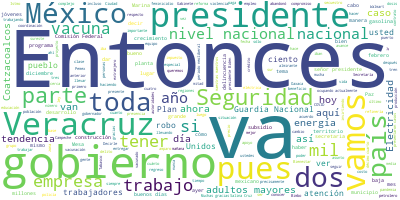

Source data for this figure (header and first rows):
Participante, Texto, Sentimiento, Palabras, Dia, Mes, Anio
PRESIDENTE ANDRES MANUEL LOPEZ OBRADOR, ?Buenos días., 0.0, 2, 19, 03, 2021
PRESIDENTE ANDRES MANUEL LOPEZ OBRADOR, Pues nos da muchísimo gusto estar en el …, 0.0, 21, 19, 03, 2021
PRESIDENTE ANDRES MANUEL LOPEZ OBRADOR, Vamos a informar sobre la situación de s…, 0.0, 43, 19, 03, 2021
PRESIDENTE ANDRES MANUEL LOPEZ OBRADOR, Yo quiero sólo introducir esta conferenc…, 0.0, 80, 19, 03, 2021
PRESIDENTE ANDRES MANUEL LOPEZ OBRADOR, Luego, en la última conversación que sos…, 0.0, 63, 19, 03, 2021
PRESIDENTE ANDRES MANUEL LOPEZ OBRADOR, Agradecer, repito, al presidente Biden p…, 0.0, 11, 19, 03, 2021
PRESIDENTE ANDRES MANUEL LOPEZ OBRADOR, Con estos envíos, más los envíos que se …, 0.0, 85, 19, 03, 2021
PRESIDENTE ANDRES MANUEL LOPEZ OBRADOR, Y vamos muy bien, siguen llegando las va…, 0.0, 33, 19, 03, 2021
PRESIDENTE ANDRES MANUEL LOPEZ OBRADOR, Y también vamos a ir vacunando maestras,…, 0.0, 44, 19, 03, 2021
PRESIDENTE ANDRES MANUEL LOPEZ OBRADOR, Esta era la información introductoria y …, 0.0, 16, 19, 03, 2021
CUITLAHUAC GARCIA JIMENEZ, ?Buenos días. Muchas gracias, presidente…, 0.0, 12, 19, 03, 2021
CUITLAHUAC GARCIA JIMENEZ, Primero, expresarle que el gobierno de V…, 0.0, 114, 19, 03, 2021
CUITLAHUAC GARCIA JIMENEZ, Decirle, presidente, que es precisamente…, 0.0, 36, 19, 03, 2021
CUITLAHUAC GARCIA JIMENEZ, En segundo término, decirle, presidente,…, 0.0, 31, 19, 03, 2021
CUITLAHUAC GARCIA JIMENEZ, Asimismo, decirle que a nivel estatal ta…, 0.0, 58, 19, 03, 2021
CUITLAHUAC GARCIA JIMENEZ, También, por último, presidente, sabemos…, 0.0, 47, 19, 03, 2021
CUITLAHUAC GARCIA JIMENEZ, Hoy mismo nos da esta noticia, lo cual d…, 0.0, 125, 19, 03, 2021
CUITLAHUAC GARCIA JIMENEZ, Decirle que en esos se incluye la ciudad…, 0.0, 59, 19, 03, 2021
CUITLAHUAC GARCIA JIMENEZ, Pero no solamente eso, sino que en dos s…, 0.0, 22, 19, 03, 2021
CUITLAHUAC GARCIA JIMENEZ, Le agradecemos todo esto y seguiremos tr…, 0.0, 14, 19, 03, 2021
PRESIDENTE ANDRES MANUEL LOPEZ OBRADOR, ?Almirante., 0.0, 1, 19, 03, 2021
EDUARDO REDONDO ARAMBURO, ?Con su permiso, señor presidente. Muy b…, 0.0, 13, 19, 03, 2021
EDUARDO REDONDO ARAMBURO, La situación de seguridad pública en el …, 0.0, 53, 19, 03, 2021
EDUARDO REDONDO ARAMBURO, En cuanto a homicidios dolosos, durante …, 0.0, 33, 19, 03, 2021
EDUARDO REDONDO ARAMBURO, Voy a referirme a esta gráfica, ya que d…, 0.0, 97, 19, 03, 2021
EDUARDO REDONDO ARAMBURO, Secuestros, en el mes anterior de febrer…, 0.0, 32, 19, 03, 2021
EDUARDO REDONDO ARAMBURO, En cuanto a extorsiones, se presentaron …, 0.0, 28, 19, 03, 2021
EDUARDO REDONDO ARAMBURO, Se presentaron 421 casos de robo a negoc…, 0.0, 30, 19, 03, 2021
EDUARDO REDONDO ARAMBURO, Narcomenudeo, en febrero existieron 74 c…, 0.0, 32, 19, 03, 2021
EDUARDO REDONDO ARAMBURO, En feminicidios, en el mes de febrero se…, 0.0, 32, 19, 03, 2021
EDUARDO REDONDO ARAMBURO, En cuanto a violación, existieron 20 cas…, 0.0, 23, 19, 03, 2021
EDUARDO REDONDO ARAMBURO, Trata de personas, no se reportaron caso…, 0.0, 43, 19, 03, 2021
EDUARDO REDONDO ARAMBURO, El robo a transeúnte, existieron 250 cas…, 0.0, 36, 19, 03, 2021
EDUARDO REDONDO ARAMBURO, En cuanto al robo a casa habitación, exi…, 0.0, 29, 19, 03, 2021
EDUARDO REDONDO ARAMBURO, Y en cuanto al robo de vehículo automoto…, 0.0, 30, 19, 03, 2021
EDUARDO REDONDO ARAMBURO, En el mes de febrero se presentaron 19 c…, 0.0, 35, 19, 03, 2021
EDUARDO REDONDO ARAMBURO, La violencia familia, se presentaron 859…, 0.0, 25, 19, 03, 2021
EDUARDO REDONDO ARAMBURO, El total de delitos contabilizados hasta…, 0.0, 36, 19, 03, 2021
EDUARDO REDONDO ARAMBURO, Homicidios dolosos, al finalizar el año …, 0.0, 33, 19, 03, 2021
EDUARDO REDONDO ARAMBURO, Fuerzas de seguridad, por parte de la Gu…, 0.0, 37, 19, 03, 2021
EDUARDO REDONDO ARAMBURO, En el presente año se continúa con el pr…, 0.0, 29, 19, 03, 2021
EDUARDO REDONDO ARAMBURO, Recursos federales de seguridad, el esta…, 0.0, 49, 19, 03, 2021
EDUARDO REDONDO ARAMBURO, Beneficiarios de programa sociales, los …, 0.0, 38, 19, 03, 2021
EDUARDO REDONDO ARAMBURO, Como pueden observar, se encuentran los …, 0.0, 48, 19, 03, 2021
EDUARDO REDONDO ARAMBURO, Atención a emergencias sanitarias en el …, 0.0, 47, 19, 03, 2021
EDUARDO REDONDO ARAMBURO, En cuanto a Plan Marina, Plan DN-III-E y…, 0.0, 67, 19, 03, 2021
EDUARDO REDONDO ARAMBURO, Las dos estaciones navales de búsqueda, …, 0.0, 39, 19, 03, 2021
EDUARDO REDONDO ARAMBURO, Dentro del Plan Migrante Frontera Sur se…, 0.0, 36, 19, 03, 2021
EDUARDO REDONDO ARAMBURO, Esto es todo, señor presidente., 0.0, 5, 19, 03, 2021
EDUARDO REDONDO ARAMBURO, Muchas gracias, buen día., 0.0, 4, 19, 03, 2021
ROSA ICELA RODRIGUEZ VELAZQUEZ, ?Con su permiso, señor presidente de Méx…, 0.0, 12, 19, 03, 2021
ROSA ICELA RODRIGUEZ VELAZQUEZ, Agradecer muy cordialmente al gobernador…, 0.0, 32, 19, 03, 2021
ROSA ICELA RODRIGUEZ VELAZQUEZ, Pues no es -muy buenos días- nos es muy …, 0.0, 36, 19, 03, 2021
ROSA ICELA RODRIGUEZ VELAZQUEZ, Saludo con mucho respeto a los integrant…, 0.0, 44, 19, 03, 2021
ROSA ICELA RODRIGUEZ VELAZQUEZ, Decir que, como sabemos, vivir en paz y …, 0.0, 40, 19, 03, 2021
ROSA ICELA RODRIGUEZ VELAZQUEZ, Cada día por la mañana evaluamos y revis…, 0.0, 55, 19, 03, 2021
ROSA ICELA RODRIGUEZ VELAZQUEZ, Estoy convencida de que la coordinación …, 0.0, 42, 19, 03, 2021
ROSA ICELA RODRIGUEZ VELAZQUEZ, Reconocemos la labor el día de hoy y el …, 0.0, 36, 19, 03, 2021
ROSA ICELA RODRIGUEZ VELAZQUEZ, Esto nos llena de orgullo, porque nos de…, 0.0, 18, 19, 03, 2021
ROSA ICELA RODRIGUEZ VELAZQUEZ, En especial el día de hoy reconocer a go…, 0.0, 33, 19, 03, 2021
... 214 more rows
